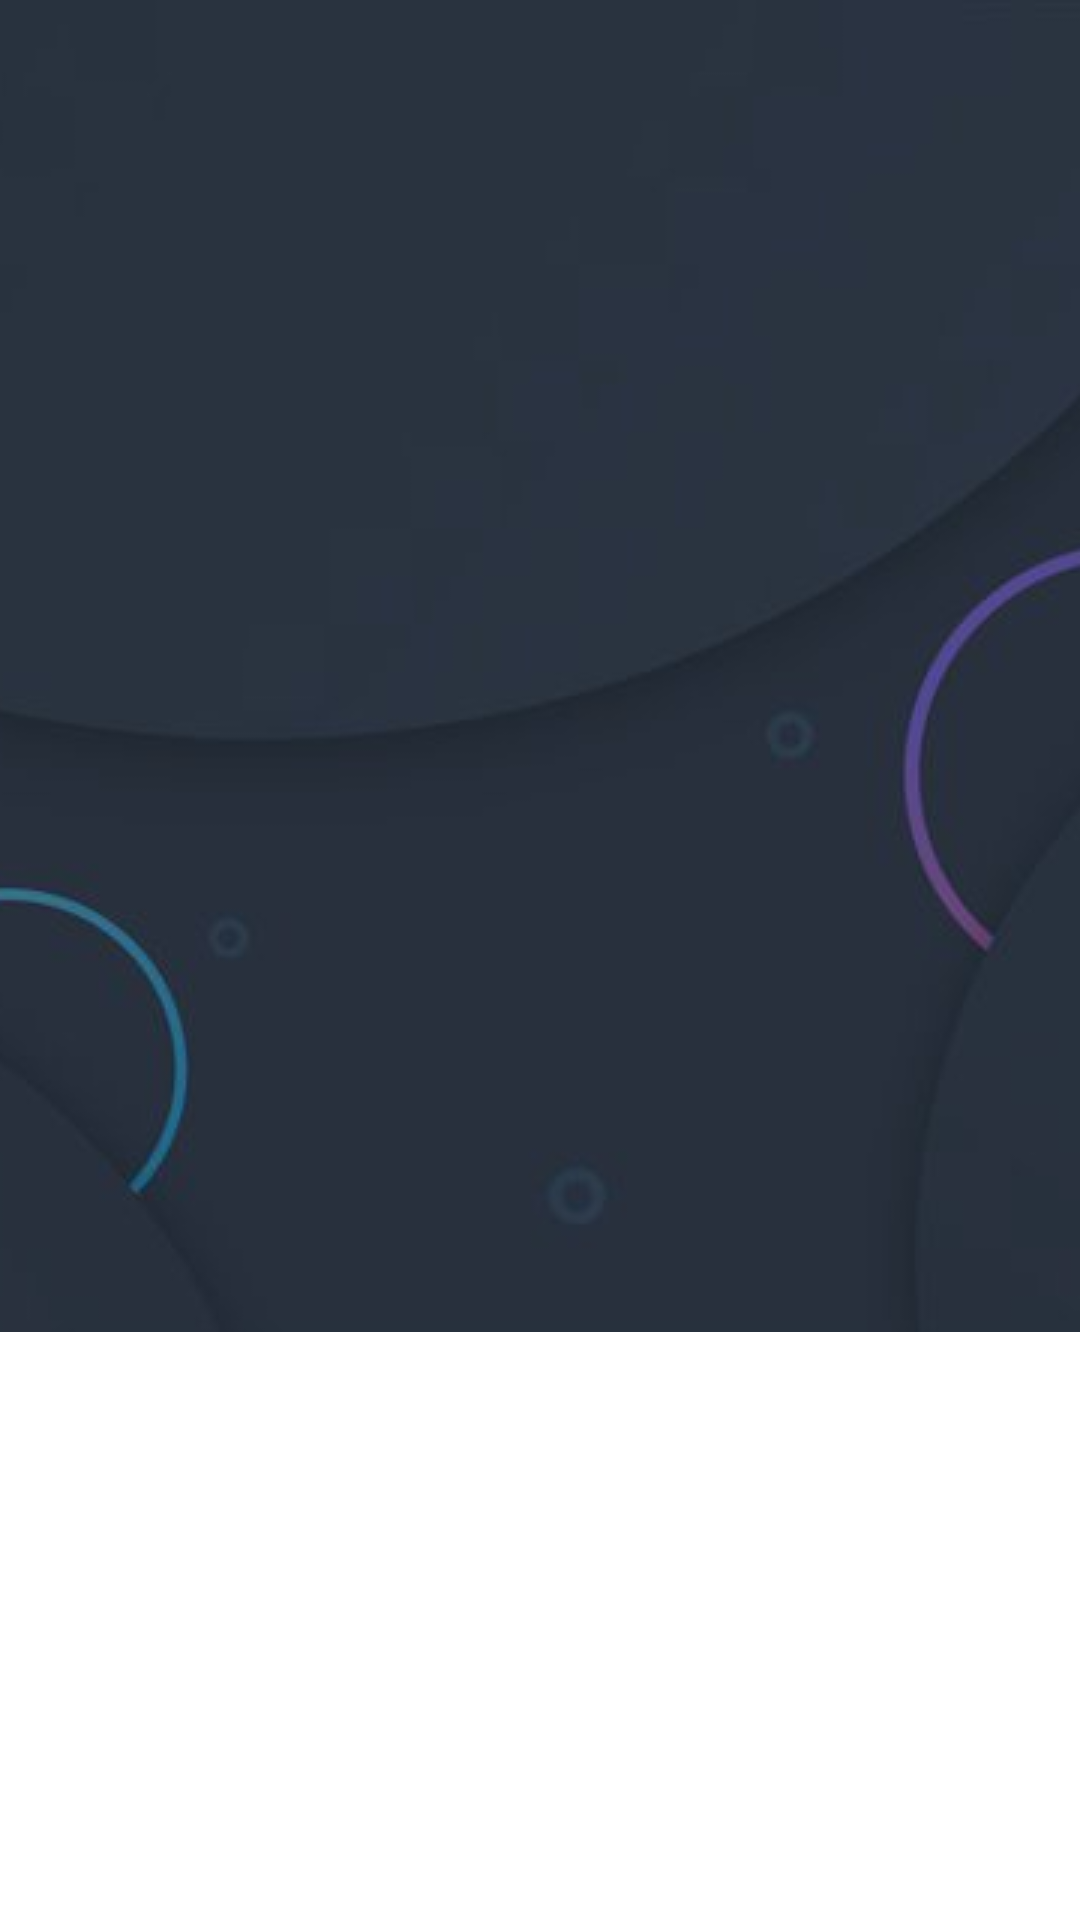

The Android layout XML behind this screen, and the referenced resources:
<!-- AndroidManifest.xml: application theme Theme.Credentials -->
<!-- res/layout/nav_header.xml -->
<?xml version="1.0" encoding="utf-8"?>
<FrameLayout xmlns:android="http://schemas.android.com/apk/res/android"
    xmlns:app="http://schemas.android.com/apk/res-auto"
    android:layout_width="match_parent"
    android:layout_height="180dp"
    android:theme="@style/ThemeOverlay.AppCompat.Dark">


    <ImageView
        android:id="@+id/imageView"
        android:layout_width="wrap_content"
        android:layout_height="wrap_content"
        android:scaleType="centerCrop"
        app:srcCompat="@drawable/cover" />

    <LinearLayout
        android:layout_width="match_parent"
        android:layout_height="match_parent"
        android:layout_marginStart="16dp"
        android:layout_marginBottom="14dp"
        android:gravity="bottom|start"
        android:orientation="vertical">

        <TextView
            android:id="@+id/nav_name"
            android:layout_width="wrap_content"
            android:layout_height="wrap_content"
            android:text="@string/nav_header_title"
            android:textAppearance="@style/TextAppearance.AppCompat.Body2" />

        <TextView
            android:id="@+id/nav_email"
            android:layout_width="wrap_content"
            android:layout_height="wrap_content"
            android:text="@string/nav_header_subtitle" />
    </LinearLayout>
</FrameLayout>
<!-- resources referenced by this layout -->
<resources>
  <!-- drawable cover: jpg bitmap (drawable, 9516 bytes) -->
  <string name="nav_header_subtitle">android.studio@android.com</string>
  <string name="nav_header_title">Android Studio</string>
  <style name="Theme.Credentials" parent="Theme.MaterialComponents.DayNight.NoActionBar">
          
          <item name="colorPrimary">@color/blue_500</item>
          <item name="colorPrimaryVariant">@color/purple_700</item>
          <item name="colorOnPrimary">@color/white</item>
          
          <item name="colorSecondary">@color/teal_200</item>
          <item name="colorSecondaryVariant">@color/teal_700</item>
          <item name="colorOnSecondary">@color/black</item>
          
          <item name="android:statusBarColor" tools:targetApi="l">?attr/colorPrimaryVariant</item>
          
      </style>
  <color name="blue_500">#279FFF</color>
  <color name="purple_700">#FF3700B3</color>
  <color name="white">#FFFFFFFF</color>
  <color name="teal_200">#FF03DAC5</color>
  <color name="teal_700">#FF018786</color>
  <color name="black">#FF000000</color>
</resources>
